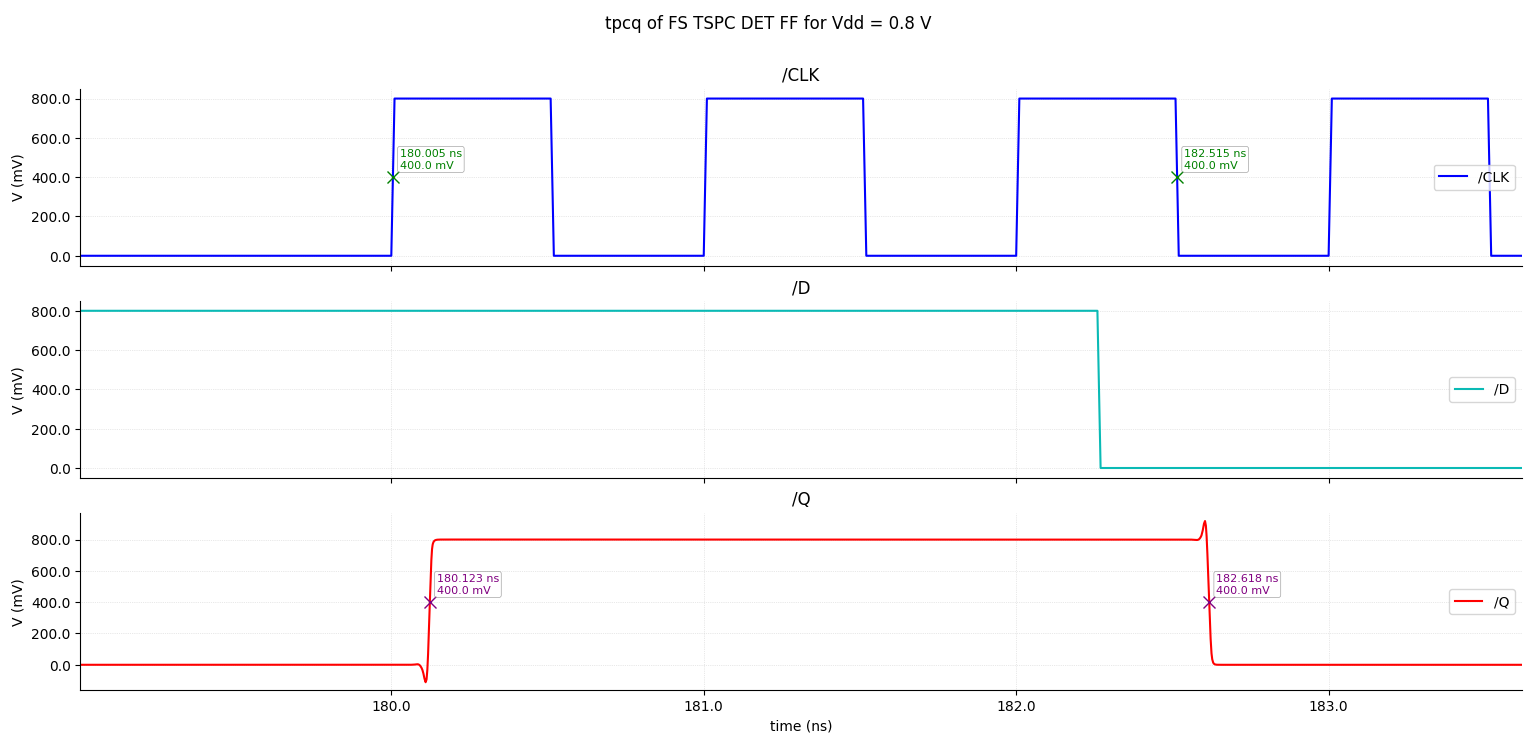

Source data for this figure (header and first rows):
/D (x=0.8) X, /D (x=0.8) Y, /CLK (x=0.8) X, /CLK (x=0.8) Y, /Q (x=0.8) X, /Q (x=0.8) Y
0, 0, 0, 0, 0, 4.910393766810316e-08
3.90625e-14, 0.003125, 3.90625e-14, 0, 3.90625e-14, 1.244987724531587e-07
1.171875e-13, 0.009375, 1.171875e-13, 0, 1.171875e-13, 4.475419402681545e-07
1.5625e-13, 0.0125, 1.5625e-13, 0, 1.5625e-13, 6.243623125706318e-07
2.34375e-13, 0.01875, 2.34375e-13, 0, 2.34375e-13, 1.010393459401267e-06
3.906250000000001e-13, 0.03125, 3.906250000000001e-13, 0, 3.906250000000001e-13, 1.693610070175577e-06
6.576915921757058e-13, 0.05262, 6.576915921757058e-13, 0, 6.576915921757058e-13, 2.760144596891652e-06
1.191824776527117e-12, 0.09535, 1.191824776527117e-12, 0, 1.191824776527117e-12, 3.586034810840599e-06
2.175466044354136e-12, 0.174, 2.175466044354136e-12, 0, 2.175466044354136e-12, 3.130034046696123e-06
3.883572327640965e-12, 0.3107, 3.883572327640965e-12, 0, 3.883572327640965e-12, 4.697839597918551e-07
6.686681278286561e-12, 0.5349, 6.686681278286561e-12, 0, 6.686681278286561e-12, -3.486490260704006e-06
8.34334063914328e-12, 0.6675, 8.34334063914328e-12, 0, 8.34334063914328e-12, -3.12801335461063e-06
9.17167031957164e-12, 0.7337, 9.17167031957164e-12, 0, 9.17167031957164e-12, -2.423846603243076e-06
9.999999999999999e-12, 0.8, 9.999999999999999e-12, 0, 9.999999999999999e-12, -1.746163828772948e-06
1.0056508855074e-11, 0.8, 1.0056508855074e-11, 0, 1.0056508855074e-11, -1.8030757965461e-06
1.016952656522201e-11, 0.8, 1.016952656522201e-11, 0, 1.016952656522201e-11, -2.044646428838526e-06
1.022603542029601e-11, 0.8, 1.022603542029601e-11, 0, 1.022603542029601e-11, -2.214788413827272e-06
1.033905313044401e-11, 0.8, 1.033905313044401e-11, 0, 1.033905313044401e-11, -2.469377137660957e-06
1.055472064000453e-11, 0.8, 1.055472064000453e-11, 0, 1.055472064000453e-11, -2.806844039460735e-06
1.063354196973963e-11, 0.8, 1.063354196973963e-11, 0, 1.063354196973963e-11, -2.89326705882733e-06
1.079118462920981e-11, 0.8, 1.079118462920981e-11, 0, 1.079118462920981e-11, -3.002301087672541e-06
1.110646994815018e-11, 0.8, 1.110646994815018e-11, 0, 1.110646994815018e-11, -3.041230223745469e-06
1.173704058603092e-11, 0.8, 1.173704058603092e-11, 0, 1.173704058603092e-11, -2.602386121897198e-06
1.203148980655431e-11, 0.8, 1.203148980655431e-11, 0, 1.203148980655431e-11, -2.625522914402708e-06
1.262038824760111e-11, 0.8, 1.262038824760111e-11, 0, 1.262038824760111e-11, -1.611249536752345e-06
1.37981851296947e-11, 0.8, 1.37981851296947e-11, 0, 1.37981851296947e-11, 3.281221596261244e-07
1.549759930101132e-11, 0.8, 1.549759930101132e-11, 0, 1.549759930101132e-11, 2.06292154992708e-06
1.750705037479171e-11, 0.8, 1.750705037479171e-11, 0, 1.750705037479171e-11, 2.747835676652938e-06
1.911314301344765e-11, 0.8, 1.911314301344765e-11, 0, 1.911314301344765e-11, 2.290731799785108e-06
2.05773195519253e-11, 0.8, 2.05773195519253e-11, 0, 2.05773195519253e-11, 1.774228783999483e-06
2.219558598319029e-11, 0.8, 2.219558598319029e-11, 0, 2.219558598319029e-11, 1.166154030703124e-06
2.456458039952519e-11, 0.8, 2.456458039952519e-11, 0, 2.456458039952519e-11, 4.529948862817953e-07
2.803908065365873e-11, 0.8, 2.803908065365873e-11, 0, 2.803908065365873e-11, -2.199387997749419e-07
3.353701978201519e-11, 0.8, 3.353701978201519e-11, 0, 3.353701978201519e-11, -4.487651652370889e-07
4.311092850396319e-11, 0.8, 4.311092850396319e-11, 0, 4.311092850396319e-11, -1.352544733775046e-07
5.5857359650084e-11, 0.8, 5.5857359650084e-11, 0, 5.5857359650084e-11, 1.366350045475454e-07
6.957159962720342e-11, 0.8, 6.957159962720342e-11, 0, 6.957159962720342e-11, 8.187110958165302e-08
8.395632525038349e-11, 0.8, 8.395632525038349e-11, 0, 8.395632525038349e-11, 1.250740796101865e-07
9.911598935294279e-11, 0.8, 9.911598935294279e-11, 0, 9.911598935294279e-11, 2.679646949697119e-07
1.105012506677653e-10, 0.8, 1.105012506677653e-10, 0, 1.105012506677653e-10, 2.549641954351597e-07
1.201416291121777e-10, 0.8, 1.201416291121777e-10, 0, 1.201416291121777e-10, -1.211932502112955e-07
1.302750383123499e-10, 0.8, 1.302750383123499e-10, 0, 1.302750383123499e-10, -5.763493831147317e-07
1.372102181164345e-10, 0.8, 1.372102181164345e-10, 0, 1.372102181164345e-10, -1.746388008535481e-06
1.424212193513832e-10, 0.8, 1.424212193513832e-10, 0, 1.424212193513832e-10, -1.367141967709813e-06
1.479733408979607e-10, 0.8, 1.479733408979607e-10, 0, 1.479733408979607e-10, -9.263486623710608e-07
1.529518385003384e-10, 0.8, 1.529518385003384e-10, 0, 1.529518385003384e-10, 2.52285111667607e-07
1.569453621321001e-10, 0.8, 1.569453621321001e-10, 0, 1.569453621321001e-10, 2.059604655927723e-06
1.610198650950177e-10, 0.8, 1.610198650950177e-10, 0, 1.610198650950177e-10, 3.037012694738674e-06
1.66849813948557e-10, 0.8, 1.66849813948557e-10, 0, 1.66849813948557e-10, 2.781356381103543e-06
1.724092380561402e-10, 0.8, 1.724092380561402e-10, 0, 1.724092380561402e-10, 5.203461327297504e-07
1.798823870797273e-10, 0.8, 1.798823870797273e-10, 0, 1.798823870797273e-10, -8.125068117900418e-07
1.883782889213362e-10, 0.8, 1.883782889213362e-10, 0, 1.883782889213362e-10, -7.922153390591855e-07
1.994024297612554e-10, 0.8, 1.994024297612554e-10, 0, 1.994024297612554e-10, -2.760815720307227e-07
2.137445717367583e-10, 0.8, 2.137445717367583e-10, 0, 2.137445717367583e-10, 7.406984059981376e-08
2.33638339171285e-10, 0.8, 2.33638339171285e-10, 0, 2.33638339171285e-10, 7.193370325179633e-08
2.591642053563447e-10, 0.8, 2.591642053563447e-10, 0, 2.591642053563447e-10, 5.6328766321539e-08
2.930184253465534e-10, 0.8, 2.930184253465534e-10, 0, 2.930184253465534e-10, 5.159771482444996e-08
3.37540216524747e-10, 0.8, 3.37540216524747e-10, 0, 3.37540216524747e-10, 4.812947936566789e-08
3.969519363903815e-10, 0.8, 3.969519363903815e-10, 0, 3.969519363903815e-10, 5.168955365969003e-08
4.760256698764678e-10, 0.8, 4.760256698764678e-10, 0, 4.760256698764678e-10, 4.77352838046463e-08
... 1,723 more rows
